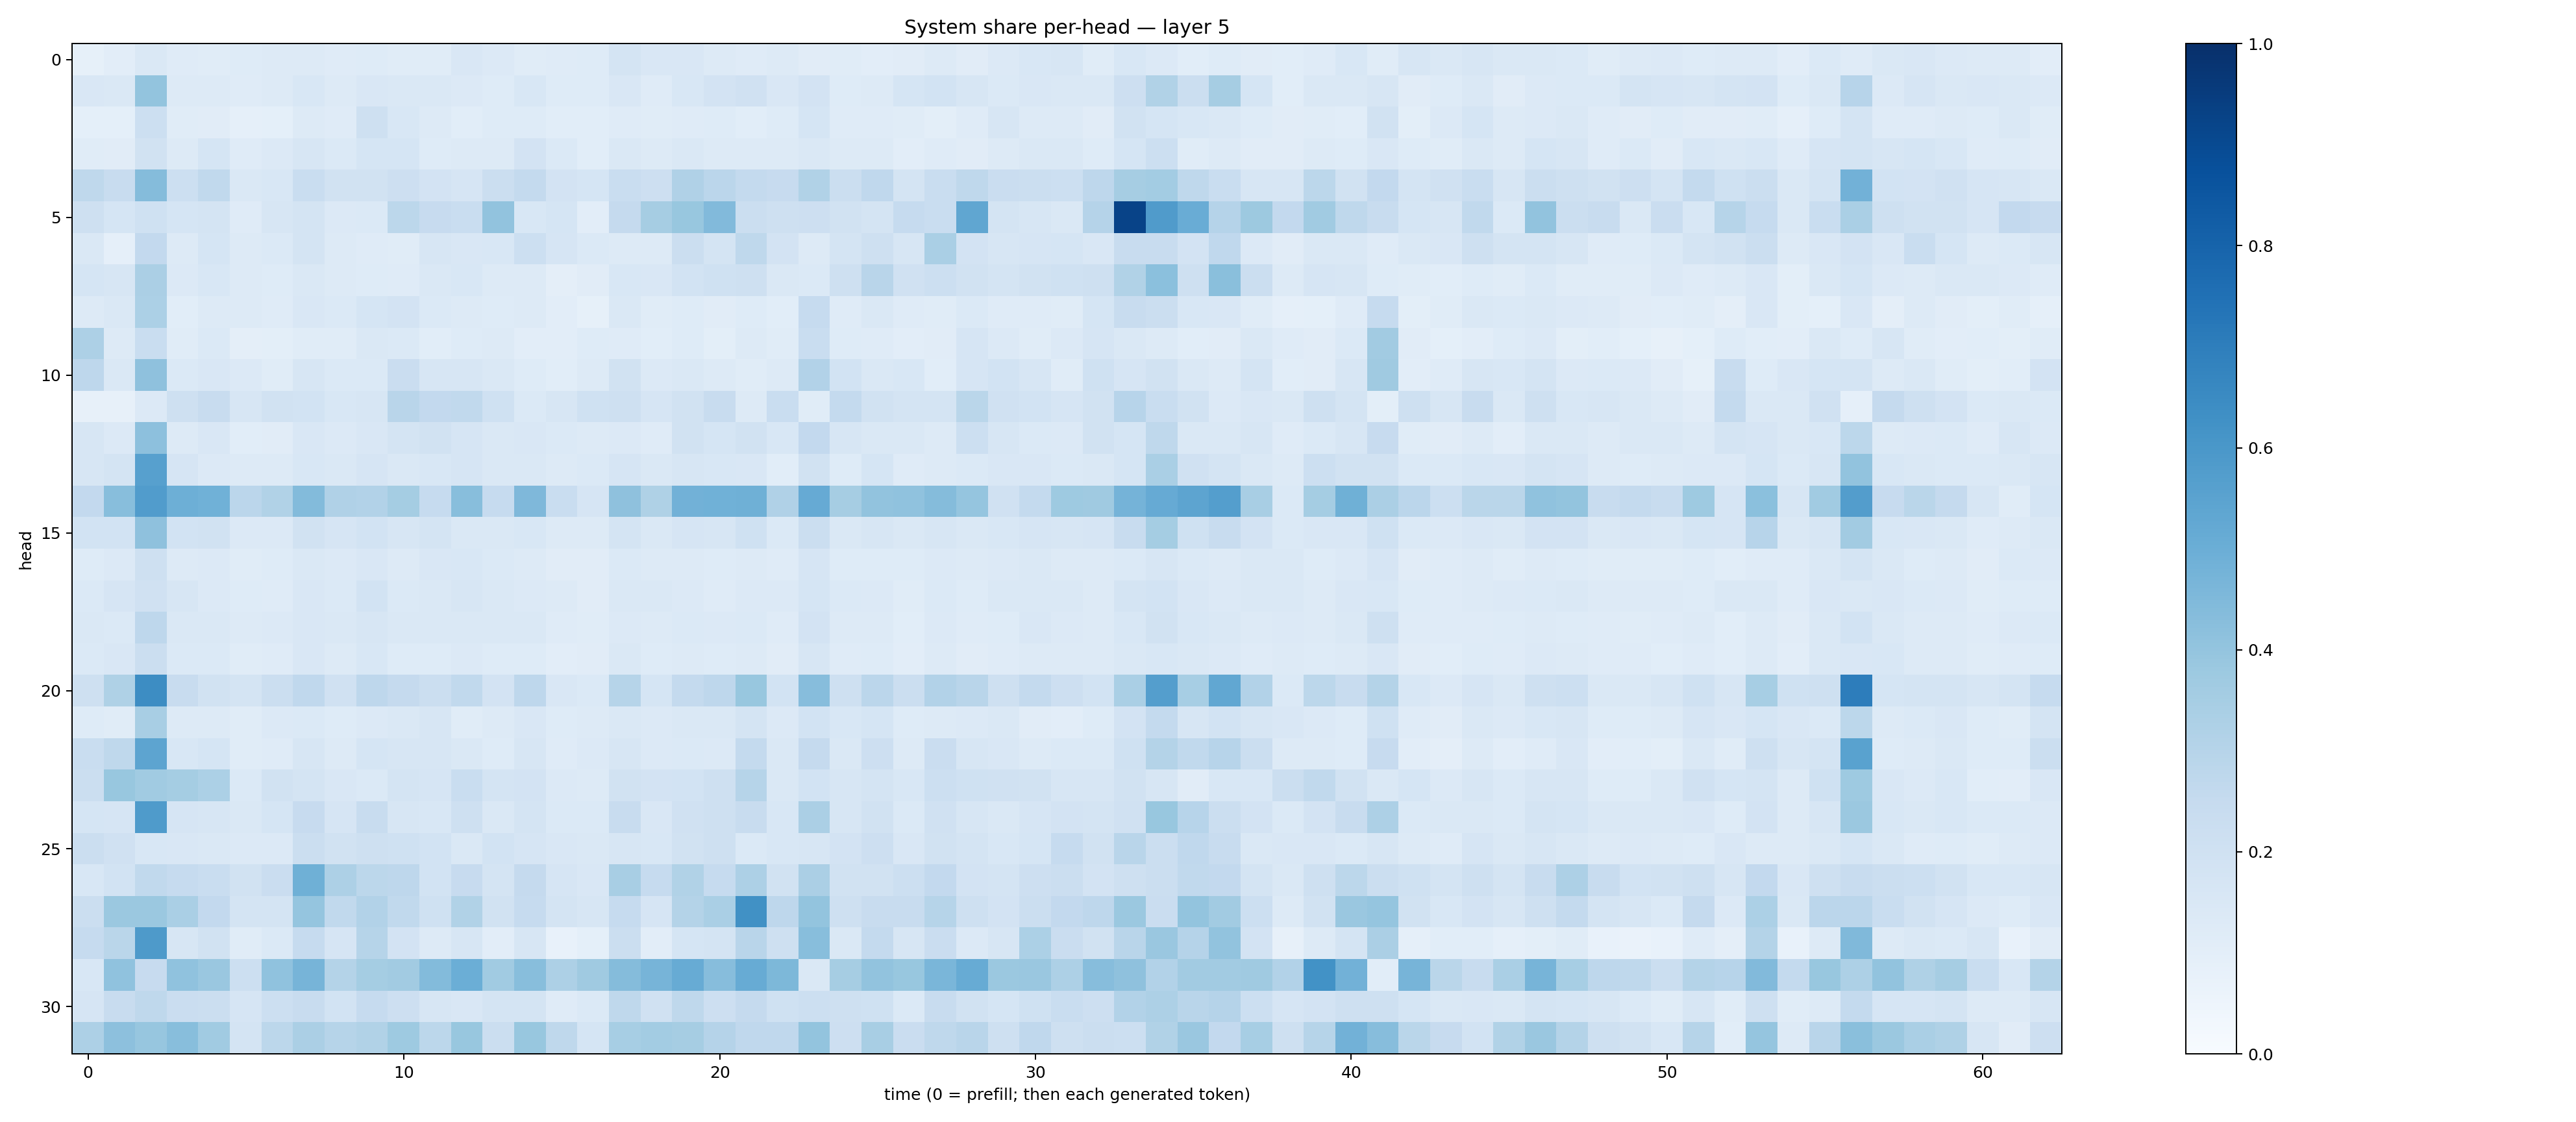

Values plotted in this chart, from the file beside it:
0.08505214, 0.10337774, 0.14161278, 0.12018246, 0.11716465, 0.122063786, 0.1315059, 0.12643038, 0.11822834, 0.12127268, 0.11451862, 0.11428958, 0.15129331, 0.13505928, 0.11405175, 0.11764919, 0.12291271, 0.17395136, 0.15007895, 0.15074241, 0.1297995, 0.12007915, 0.12922873, 0.1105781
0.1506, 0.1411, 0.4005, 0.1256, 0.1264, 0.1204, 0.1293, 0.1535, 0.1326, 0.1488, 0.1461, 0.1454, 0.1347, 0.1217, 0.154, 0.124, 0.1236, 0.1501, 0.119, 0.1525, 0.1799, 0.1968, 0.1486, 0.1803
0.09311, 0.09184, 0.2186, 0.1137, 0.1131, 0.0884, 0.09319, 0.1318, 0.1172, 0.2064, 0.1545, 0.1304, 0.1065, 0.1235, 0.124, 0.1074, 0.1059, 0.1187, 0.116, 0.1206, 0.1222, 0.1086, 0.1223, 0.1686
0.1141, 0.113, 0.1922, 0.1277, 0.1705, 0.1204, 0.134, 0.1632, 0.1368, 0.1699, 0.1682, 0.123, 0.127, 0.1302, 0.1834, 0.1369, 0.1078, 0.1434, 0.1298, 0.1468, 0.1303, 0.1263, 0.129, 0.1446
0.2716, 0.2406, 0.4374, 0.218, 0.262, 0.1419, 0.1542, 0.234, 0.1901, 0.1934, 0.2118, 0.1816, 0.1671, 0.2198, 0.2571, 0.1821, 0.1691, 0.2324, 0.2138, 0.3189, 0.2842, 0.2552, 0.2439, 0.3152
0.2061, 0.1717, 0.1997, 0.1716, 0.1756, 0.1208, 0.159, 0.1776, 0.1349, 0.1383, 0.2781, 0.243, 0.2344, 0.4062, 0.1553, 0.1699, 0.1027, 0.2539, 0.3497, 0.3902, 0.4436, 0.2206, 0.2074, 0.213
0.1433, 0.08878, 0.2579, 0.1255, 0.1715, 0.1277, 0.139, 0.1764, 0.1275, 0.1187, 0.1167, 0.1629, 0.151, 0.1562, 0.2175, 0.1675, 0.1383, 0.1295, 0.128, 0.2252, 0.1792, 0.2713, 0.1801, 0.1317
0.1711, 0.1589, 0.3339, 0.1342, 0.1535, 0.1276, 0.1245, 0.1449, 0.1276, 0.1243, 0.1197, 0.1462, 0.1561, 0.131, 0.1269, 0.09655, 0.1105, 0.1548, 0.1487, 0.1866, 0.2013, 0.2085, 0.1426, 0.138
0.1304, 0.1411, 0.3292, 0.1069, 0.1293, 0.1297, 0.121, 0.1514, 0.1383, 0.1683, 0.1823, 0.1383, 0.1267, 0.1239, 0.1303, 0.1016, 0.08574, 0.145, 0.1152, 0.1249, 0.1109, 0.1237, 0.1075, 0.2494
0.3272, 0.1305, 0.2342, 0.1155, 0.1369, 0.09752, 0.1012, 0.1168, 0.1146, 0.144, 0.1403, 0.106, 0.1225, 0.1301, 0.1048, 0.1029, 0.1215, 0.1186, 0.1086, 0.1218, 0.09872, 0.1258, 0.1143, 0.2316
0.2753, 0.1476, 0.4103, 0.1395, 0.1513, 0.1347, 0.1166, 0.1611, 0.1397, 0.1376, 0.2279, 0.1566, 0.1599, 0.1429, 0.1247, 0.1073, 0.1278, 0.1885, 0.1349, 0.144, 0.1311, 0.1165, 0.1316, 0.3108
0.08135, 0.08131, 0.1355, 0.2098, 0.2417, 0.1573, 0.1933, 0.1868, 0.1534, 0.164, 0.2909, 0.2579, 0.2629, 0.1997, 0.137, 0.1621, 0.201, 0.2103, 0.1666, 0.1886, 0.2392, 0.1277, 0.2307, 0.1153
0.1615, 0.1348, 0.4159, 0.1289, 0.1508, 0.1086, 0.1099, 0.151, 0.1365, 0.1508, 0.1735, 0.1904, 0.1651, 0.1445, 0.152, 0.1375, 0.1283, 0.1364, 0.1208, 0.1904, 0.1718, 0.1932, 0.1528, 0.2612
0.1629, 0.1722, 0.561, 0.1659, 0.1345, 0.1311, 0.1327, 0.1537, 0.1408, 0.1648, 0.1471, 0.1529, 0.165, 0.1436, 0.1435, 0.1298, 0.1377, 0.1656, 0.1461, 0.159, 0.1541, 0.1509, 0.1058, 0.1933
0.2606, 0.4267, 0.5751, 0.4945, 0.4863, 0.2832, 0.3148, 0.438, 0.3174, 0.31, 0.3539, 0.2474, 0.4274, 0.2473, 0.4505, 0.2311, 0.1669, 0.4112, 0.3221, 0.4812, 0.4856, 0.4899, 0.3198, 0.5134
0.1837, 0.1843, 0.4103, 0.1854, 0.1899, 0.134, 0.1362, 0.1876, 0.1664, 0.1861, 0.1586, 0.1762, 0.1457, 0.1446, 0.1551, 0.1286, 0.1288, 0.1796, 0.1436, 0.1673, 0.1587, 0.2023, 0.1369, 0.2199
0.1241, 0.1336, 0.2077, 0.1295, 0.1351, 0.1168, 0.1232, 0.1431, 0.1338, 0.1516, 0.1321, 0.1488, 0.1544, 0.1398, 0.1254, 0.1096, 0.112, 0.1387, 0.1271, 0.1305, 0.1221, 0.1309, 0.1186, 0.1667
0.1373, 0.166, 0.198, 0.1579, 0.1344, 0.123, 0.1209, 0.149, 0.137, 0.1849, 0.1371, 0.1437, 0.1573, 0.1475, 0.1353, 0.1253, 0.1128, 0.1436, 0.1422, 0.1355, 0.1209, 0.1355, 0.1329, 0.168
0.1482, 0.1388, 0.2761, 0.1408, 0.1417, 0.129, 0.1336, 0.152, 0.1433, 0.1613, 0.1414, 0.1437, 0.1453, 0.1427, 0.1417, 0.1179, 0.1149, 0.1344, 0.1266, 0.138, 0.1335, 0.1385, 0.1208, 0.1825
0.1406, 0.1509, 0.2219, 0.1394, 0.1401, 0.1163, 0.1189, 0.1511, 0.1314, 0.1555, 0.1223, 0.1216, 0.1357, 0.1245, 0.1235, 0.1047, 0.1097, 0.1409, 0.1233, 0.1288, 0.1247, 0.1284, 0.1106, 0.1622
0.2083, 0.3238, 0.6437, 0.2373, 0.1945, 0.1734, 0.2199, 0.2671, 0.1988, 0.2735, 0.2531, 0.2252, 0.2631, 0.1826, 0.2756, 0.1486, 0.137, 0.2983, 0.1718, 0.2546, 0.2742, 0.388, 0.1866, 0.4309
0.1242, 0.1162, 0.3413, 0.1256, 0.1257, 0.1145, 0.1352, 0.1379, 0.1215, 0.1351, 0.1437, 0.1571, 0.1162, 0.1283, 0.1521, 0.1233, 0.1296, 0.1461, 0.1366, 0.1416, 0.1408, 0.1744, 0.1355, 0.1865
0.2317, 0.2731, 0.5419, 0.1537, 0.1686, 0.116, 0.1172, 0.1597, 0.1316, 0.1716, 0.1618, 0.1565, 0.1434, 0.1249, 0.1573, 0.1194, 0.133, 0.1626, 0.134, 0.1371, 0.1364, 0.2559, 0.1433, 0.2512
0.2197, 0.3886, 0.3648, 0.3544, 0.3314, 0.1393, 0.1938, 0.174, 0.1507, 0.1388, 0.1725, 0.1646, 0.2325, 0.1744, 0.1833, 0.133, 0.1313, 0.1901, 0.1812, 0.1848, 0.2107, 0.2981, 0.1417, 0.1847
0.1699, 0.1657, 0.584, 0.1667, 0.1587, 0.1424, 0.17, 0.2434, 0.1677, 0.241, 0.1592, 0.1536, 0.206, 0.1477, 0.1733, 0.139, 0.1386, 0.2408, 0.1505, 0.1968, 0.2077, 0.2393, 0.1534, 0.3341
0.2211, 0.1988, 0.153, 0.1504, 0.1419, 0.135, 0.1357, 0.2242, 0.1928, 0.2056, 0.2019, 0.185, 0.147, 0.1863, 0.1652, 0.1492, 0.1439, 0.1612, 0.1538, 0.1888, 0.2086, 0.1385, 0.1552, 0.1582
0.1533, 0.1848, 0.2633, 0.2492, 0.232, 0.1895, 0.2268, 0.4885, 0.3277, 0.2793, 0.2743, 0.1862, 0.2423, 0.1759, 0.2519, 0.1657, 0.1518, 0.341, 0.2479, 0.3139, 0.2499, 0.3252, 0.1933, 0.3331
0.2228, 0.3815, 0.3818, 0.3365, 0.261, 0.1721, 0.177, 0.3981, 0.2647, 0.3087, 0.2648, 0.2013, 0.3136, 0.1939, 0.2477, 0.1744, 0.1598, 0.247, 0.1663, 0.3058, 0.3377, 0.6259, 0.2763, 0.4007
0.2489, 0.286, 0.588, 0.1582, 0.1947, 0.115, 0.1375, 0.2464, 0.1642, 0.2987, 0.1799, 0.1274, 0.1563, 0.1049, 0.1598, 0.07374, 0.09003, 0.2265, 0.1028, 0.1709, 0.1736, 0.2915, 0.2061, 0.4282
0.1548, 0.4073, 0.2431, 0.4078, 0.3839, 0.2152, 0.4101, 0.4715, 0.3059, 0.353, 0.3621, 0.4377, 0.497, 0.365, 0.4275, 0.3251, 0.3692, 0.4374, 0.4692, 0.5106, 0.4306, 0.5109, 0.4554, 0.1479
0.1642, 0.2375, 0.2725, 0.2268, 0.2228, 0.1645, 0.2187, 0.2369, 0.1838, 0.2473, 0.2138, 0.1618, 0.1496, 0.1736, 0.1744, 0.121, 0.1395, 0.2698, 0.1992, 0.2704, 0.2122, 0.2522, 0.1996, 0.2157
0.3261, 0.4172, 0.3919, 0.4276, 0.3643, 0.1772, 0.2811, 0.3338, 0.2994, 0.3132, 0.3716, 0.2803, 0.3892, 0.2251, 0.3898, 0.2702, 0.1697, 0.3466, 0.3576, 0.3495, 0.3017, 0.2675, 0.2666, 0.4015
